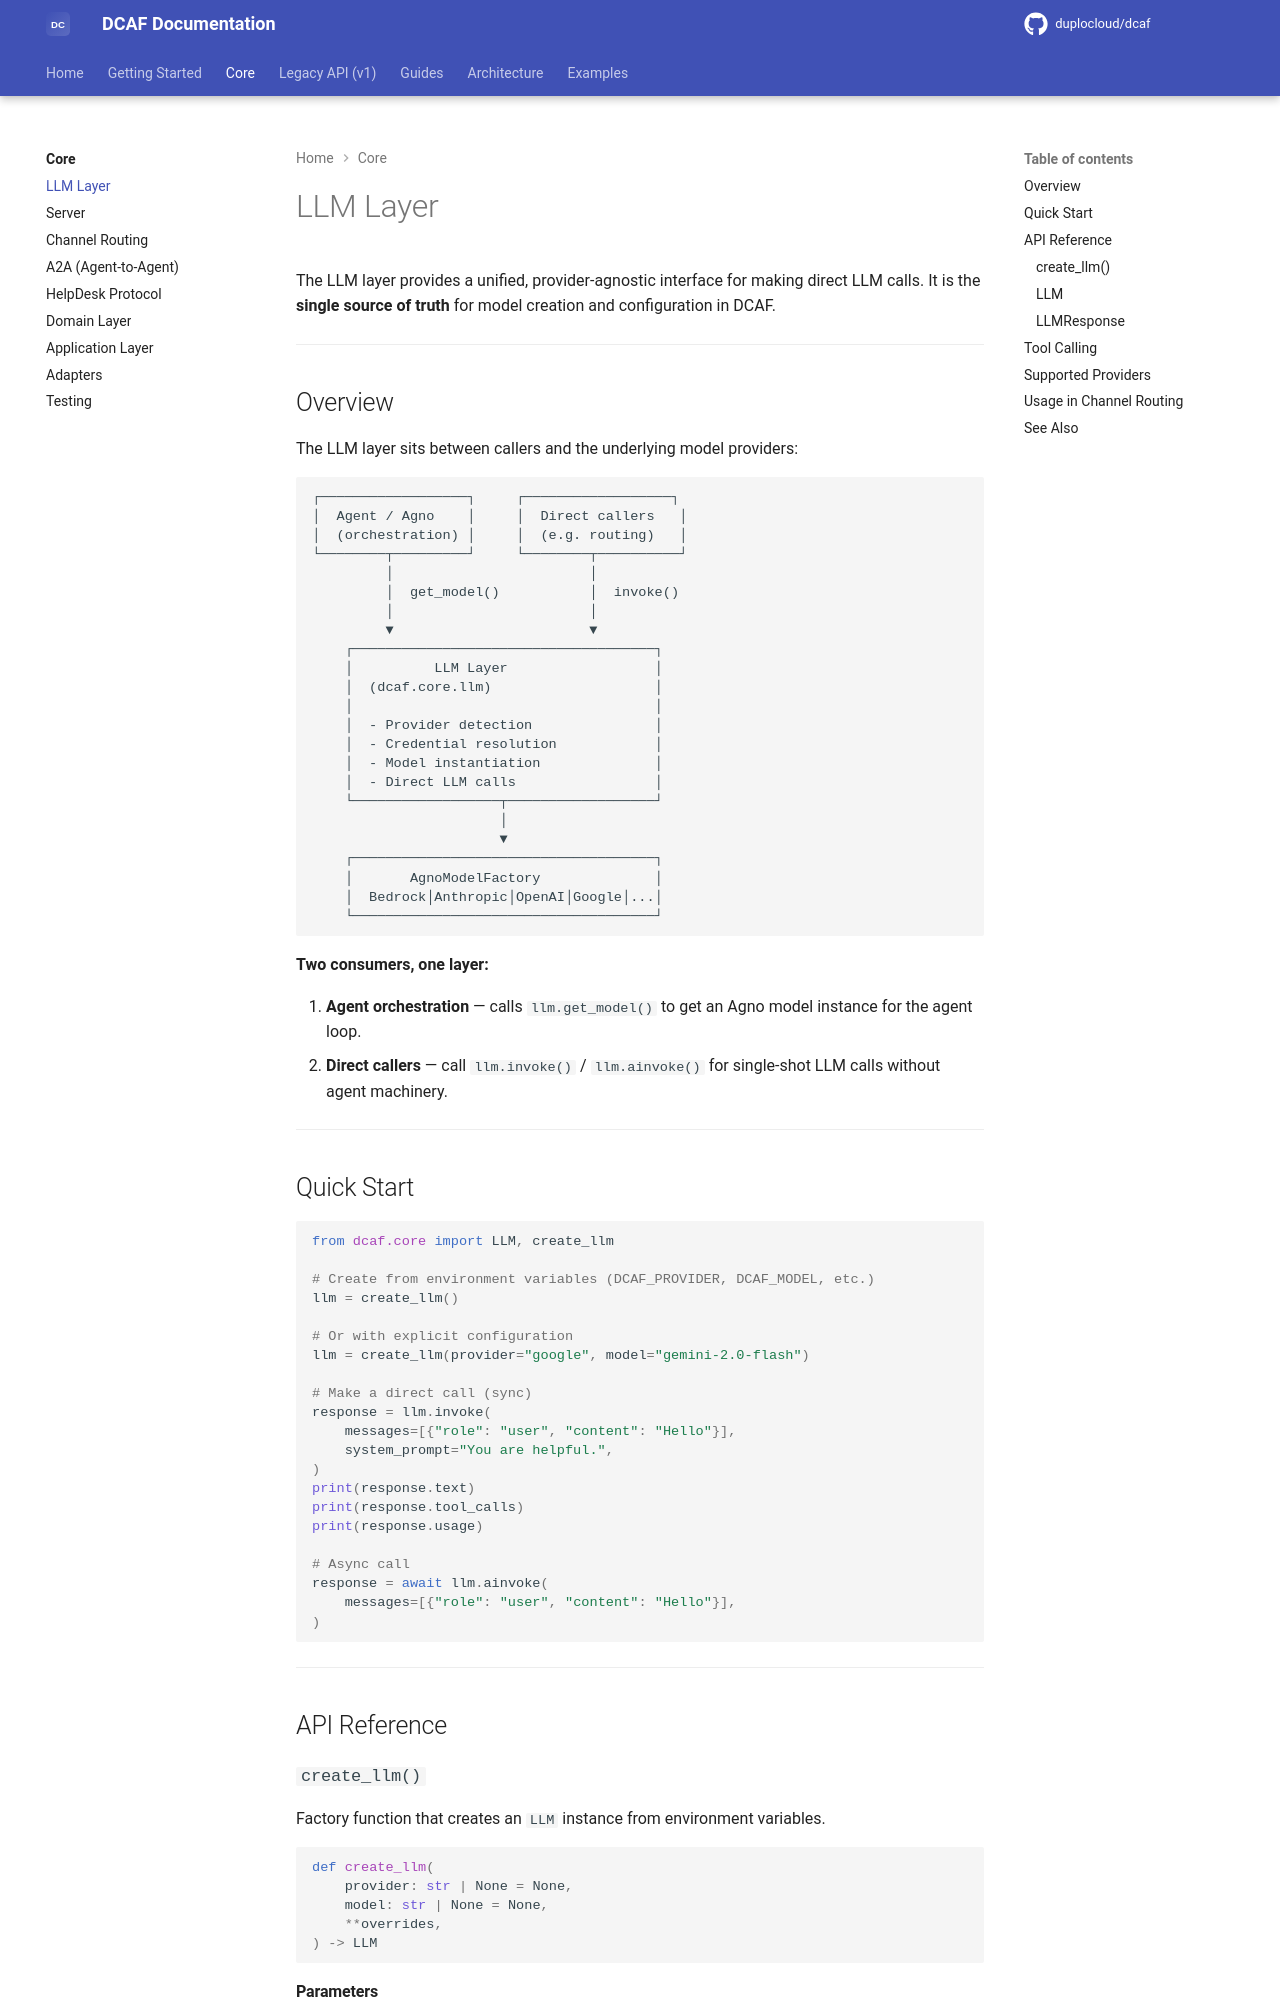

repository: duplocloud/dcaf · page: main/core/llm-layer/index.html · generator: mkdocs

# LLM Layer

The LLM layer provides a unified, provider-agnostic interface for making direct LLM calls. It is the **single source of truth** for model creation and configuration in DCAF.

---

## Overview

The LLM layer sits between callers and the underlying model providers:

```
┌──────────────────┐     ┌──────────────────┐
│  Agent / Agno    │     │  Direct callers   │
│  (orchestration) │     │  (e.g. routing)   │
└────────┬─────────┘     └────────┬──────────┘
         │                        │
         │  get_model()           │  invoke()
         │                        │
         ▼                        ▼
    ┌─────────────────────────────────────┐
    │          LLM Layer                  │
    │  (dcaf.core.llm)                    │
    │                                     │
    │  - Provider detection               │
    │  - Credential resolution            │
    │  - Model instantiation              │
    │  - Direct LLM calls                 │
    └──────────────────┬──────────────────┘
                       │
                       ▼
    ┌─────────────────────────────────────┐
    │       AgnoModelFactory              │
    │  Bedrock│Anthropic│OpenAI│Google│...│
    └─────────────────────────────────────┘
```

**Two consumers, one layer:**

1. **Agent orchestration** — calls `llm.get_model()` to get an Agno model instance for the agent loop.
2. **Direct callers** — call `llm.invoke()` / `llm.ainvoke()` for single-shot LLM calls without agent machinery.

---

## Quick Start

```python
from dcaf.core import LLM, create_llm

# Create from environment variables (DCAF_PROVIDER, DCAF_MODEL, etc.)
llm = create_llm()

# Or with explicit configuration
llm = create_llm(provider="google", model="gemini-2.0-flash")

# Make a direct call (sync)
response = llm.invoke(
    messages=[{"role": "user", "content": "Hello"}],
    system_prompt="You are helpful.",
)
print(response.text)
print(response.tool_calls)
print(response.usage)

# Async call
response = await llm.ainvoke(
    messages=[{"role": "user", "content": "Hello"}],
)
```

---

## API Reference

### `create_llm()`

Factory function that creates an `LLM` instance from environment variables.

```python
def create_llm(
    provider: str | None = None,
    model: str | None = None,
    **overrides,
) -> LLM
```
